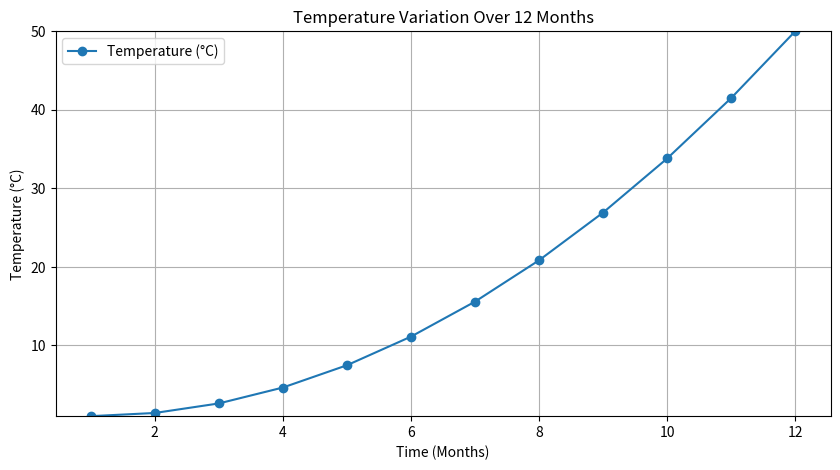

Source code (Python):
import matplotlib.pyplot as plt
import numpy as np

months = np.arange(1, 13)

a = 1
b = -2
c = 0
temperature = a * months**2 + b * months + c

max_temp = max(temperature)
min_temp = min(temperature)
temperature = 1 + (temperature - min_temp) * (49) / (max_temp - min_temp)

plt.figure(figsize=(10, 5))
plt.plot(months, temperature, label='Temperature (°C)', marker='o')
plt.xlabel('Time (Months)')
plt.ylabel('Temperature (°C)')
plt.title('Temperature Variation Over 12 Months')
plt.ylim(1, 50)
plt.legend()
plt.grid(True)
plt.show()